Run: headless pygame with SDL's dummy video driver; simulated clock (each Clock.tick advances the game by its frame time, no real sleeping); random seed 0; keys injected as events and as key.get_pressed() state; mouse plan: one left click at the window centre at the start of phase 2, then a move to the lower-right quarter at the start of phase 3.
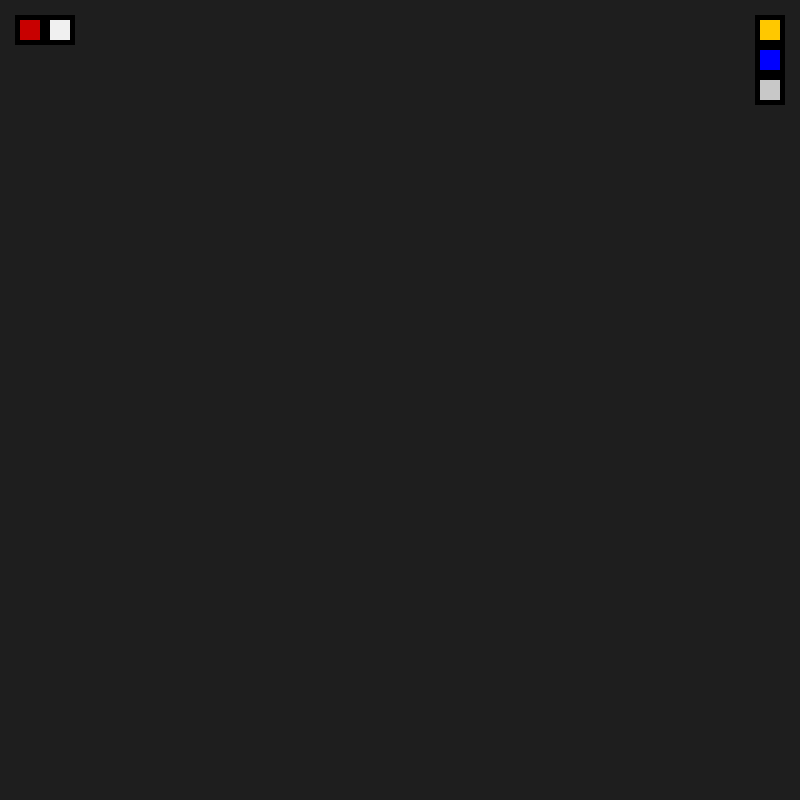
Frame 1 of 4 · flips 1–60 · no input
Frame 2 of 4 · flips 61–180 · clicked the window centre · tapped SPACE, RETURN · held RIGHT (→), D · screen unchanged from frame 1, image omitted
Frame 3 of 4 · flips 181–300 · moved the mouse to the lower-right quarter · held DOWN (↓), S · screen unchanged from frame 2, image omitted
Frame 4 of 4 · flips 301–420 · held LEFT (←), A, UP (↑), W · screen unchanged from frame 3, image omitted

The pygame program that drew these frames:

from math import *
from random import *
from time import sleep
import threading
import pygame
import sys

pygame.init()
clock = pygame.time.Clock()

blocksPW = 160
moveAmount = 5
renderSpeed = 30
screen_width = 800
screen_height = 800
screen = pygame.display.set_mode((screen_width, screen_height))
pygame.display.set_caption("simulation")

numOfCells = blocksPW*blocksPW
grid = [None]*numOfCells
area1, area2, area3, area4 = [], [], [], []
area5, area6, area7, area8 = [], [], [], []
area9, area10, area11, area12 = [], [], [], []
area13, area14, area15, area16 = [], [], [], []
areas = [[]]*16
areaCount = 0
numOfElements = 0


class block:
    def __init__(self, x_, y_, type_):
        global areaCount
        self.x = x_
        self.y = y_
        self.type = type_
        self.square = pygame.Rect(
            x_*moveAmount, y_*moveAmount, moveAmount, moveAmount)

        z = randint(0, 1)
        areaCount += 1

        if areaCount == 1:
            area1.append(list((self.y, self.x, z)))
        elif areaCount == 2:
            area2.append(list((self.y, self.x, z)))
        elif areaCount == 3:
            area3.append(list((self.y, self.x, z)))
        elif areaCount == 4:
            area4.append(list((self.y, self.x, z)))
        elif areaCount == 5:
            area5.append(list((self.y, self.x, z)))
        elif areaCount == 6:
            area6.append(list((self.y, self.x, z)))
        elif areaCount == 7:
            area7.append(list((self.y, self.x, z)))
        elif areaCount == 8:
            area8.append(list((self.y, self.x, z)))
        elif areaCount == 9:
            area9.append(list((self.y, self.x, z)))
        elif areaCount == 10:
            area10.append(list((self.y, self.x, z)))
        elif areaCount == 11:
            area11.append(list((self.y, self.x, z)))
        elif areaCount == 12:
            area12.append(list((self.y, self.x, z)))
        elif areaCount == 13:
            area13.append(list((self.y, self.x, z)))
        elif areaCount == 14:
            area14.append(list((self.y, self.x, z)))
        elif areaCount == 15:
            area15.append(list((self.y, self.x, z)))
        else:
            area16.append(list((self.y, self.x, z)))
            areaCount = 0

    def render(self):
        self.square.x = self.x*moveAmount
        self.square.y = self.y*moveAmount
        if self.type == "sand":
            pygame.draw.rect(screen, (255, 200, 0), self.square)
        elif self.type == "water":
            pygame.draw.rect(screen, (0, 0, 255), self.square)
        else:
            pygame.draw.rect(screen, (200, 200, 200), self.square)


class button:
    def __init__(self, pos_, rgb_, size_, type_, function_):
        self.x, self.y = pos_[0], pos_[1]
        self.width, self.height = size_[0], size_[1]
        self.rgb = rgb_
        self.type = type_
        self.function = function_
        self.square = pygame.Rect(self.x, self.y, self.width, self.height)

    def test(self, event, selected, can):
        bg = pygame.Rect(self.x-5, self.y-5, self.width+10, self.height+10)
        pygame.draw.rect(screen, (0, 0, 0), bg)
        if self.x <= event[0] <= self.x+self.width and self.y <= event[1] <= self.y+self.height and can and self.function != None:
            self.function()
        if selected == self.type:
            new = pygame.Rect(self.x-2, self.y-2, self.width+4, self.height+4)
            pygame.draw.rect(screen, (255, 0, 0), new)
            pygame.draw.rect(screen, self.rgb, self.square)
            return selected

        if self.x <= event[0] <= self.x+self.width and self.y <= event[1] <= self.y+self.height and can:
            pygame.draw.rect(screen, self.rgb, self.square)
            selected = self.type

        if self.x <= event[0] <= self.x+self.width and self.y <= event[1] <= self.y+self.height:
            new = pygame.Rect(self.x-2, self.y-2, self.width+4, self.height+4)
            pygame.draw.rect(screen, self.rgb, new)
            return selected

        pygame.draw.rect(screen, self.rgb, self.square)
        return selected


def deleting(event):
    global numOfElements
    if event[0] >= screen_width-moveAmount or event[0] <= moveAmount or event[1] >= screen_height-moveAmount or event[1] <= 1:
        return
    x, y = floor(event[0]/moveAmount), floor(event[1]/moveAmount)
    grid[y*blocksPW + x] = None
    grid[(y-1)*blocksPW + x-1] = None
    grid[(y-1)*blocksPW + x] = None
    grid[(y-1)*blocksPW + x+1] = None
    grid[y*blocksPW + x-1] = None
    grid[y*blocksPW + x+1] = None
    grid[(y+1)*blocksPW + x-1] = None
    grid[(y+1)*blocksPW + x] = None
    grid[(y+1)*blocksPW + x+1] = None
    numOfElements -= 1


def create(event, type):
    global numOfElements
    if event[0] >= screen_width or event[0] <= 0 or event[1] >= screen_height or event[1] <= 0:
        return
    x, y = floor(event[0]/moveAmount), floor(event[1]/moveAmount)
    if grid[y*blocksPW + x] == None:
        new = block(x, y, type)
        grid[y*blocksPW + x] = new
        numOfElements += 1
        print("elements: ", numOfElements)


def createBall(event, type):
    create(event, type)
    create((event[0]+moveAmount, event[1]), type)
    create((event[0]-moveAmount, event[1]), type)
    create((event[0], event[1]+moveAmount), type)
    create((event[0], event[1]-moveAmount), type)
    create((event[0]-moveAmount, event[1]-moveAmount), type)
    create((event[0]+moveAmount, event[1]-moveAmount), type)
    create((event[0]-moveAmount, event[1]+moveAmount), type)
    create((event[0]+moveAmount, event[1]+moveAmount), type)
    create((event[0]-moveAmount*2, event[1]), type)
    create((event[0]-moveAmount*2, event[1]+moveAmount), type)
    create((event[0]-moveAmount*2, event[1]-moveAmount), type)
    create((event[0]+moveAmount*2, event[1]), type)
    create((event[0]+moveAmount*2, event[1]+moveAmount), type)
    create((event[0]+moveAmount*2, event[1]-moveAmount), type)
    create((event[0], event[1]+moveAmount*2), type)
    create((event[0]-moveAmount, event[1]+moveAmount*2), type)
    create((event[0]+moveAmount, event[1]+moveAmount*2), type)
    create((event[0], event[1]-moveAmount*2), type)
    create((event[0]-moveAmount, event[1]-moveAmount*2), type)
    create((event[0]+moveAmount, event[1]-moveAmount*2), type)


def moveSand(i):
    y = floor(i[0]*blocksPW)
    y1 = floor((i[0]+1)*blocksPW)
    x = floor(i[1])

    if i[0] >= blocksPW-1:
        return i

    if grid[y1 + x] == None:
        grid[y1 + x] = grid[y + x]
        grid[y + x] = None
        grid[y1 + x].y += moveAmount
        i[0] += 1
        return i
    if grid[y1 + x].type == "water":
        move = grid[y1 + x]
        grid[y1 + x] = grid[y + x]
        grid[y + x] = move
        grid[y1 + x].y += moveAmount
        grid[y + x].y -= moveAmount
        return i
    if x != 0:
        if grid[y1 + x-1] == None:
            grid[y1 + x-1] = grid[y + x]
            grid[y + x] = None
            grid[y1 + x-1].y += moveAmount
            grid[y1 + x-1].x -= moveAmount
            i[0] += 1
            i[1] -= 1
            return i
        if grid[y1 + x-1].type == "water":
            move = grid[y1 + x-1]
            grid[y1 + x-1] = grid[y + x]
            grid[y + x] = move
            grid[y1 + x-1].y += moveAmount
            grid[y1 + x-1].x -= moveAmount
            grid[y + x].y -= moveAmount
            grid[y + x].x += moveAmount
            return i
    if y1 + x+1 >= numOfCells or x == blocksPW-1:
        return i
    if grid[y1 + x+1] == None:
        grid[y1 + x+1] = grid[y + x]
        grid[y + x] = None
        grid[y1 + x+1].y += moveAmount
        grid[y1 + x+1].x += moveAmount
        i[0] += 1
        i[1] += 1
        return i
    if grid[y1 + x+1].type == "water":
        move = grid[y1 + x+1]
        grid[y1 + x+1] = grid[y + x]
        grid[y + x] = move
        grid[y1 + x+1].y += moveAmount
        grid[y1 + x+1].x += moveAmount
        grid[y + x].y -= moveAmount
        grid[y + x].x -= moveAmount
        return i
    return i


def moveWater(i):
    y = floor(i[0]*blocksPW)
    y1 = floor((i[0]+1)*blocksPW)
    x = floor(i[1])

    if i[0] >= blocksPW-1:
        if grid[y + x-1] == None and x != 0 and i[2] == 0:
            grid[y + x-1] = grid[y + x]
            grid[y + x] = None
            grid[y + x-1].x -= moveAmount
            i[1] -= 1
            return i
        i[2] = 1
        if y + x+1 >= numOfCells:
            i[2] = 0
            return i
        if grid[y + x+1] == None and x != blocksPW-1:
            grid[y + x+1] = grid[y + x]
            grid[y + x] = None
            grid[y + x+1].x += moveAmount
            i[1] += 1
            return i
        i[2] = 0
        return i

    if grid[y1 + x] == None:
        grid[y1 + x] = grid[y + x]
        grid[y + x] = None
        grid[y1 + x].y += moveAmount
        i[0] += 1
        i[2] = randint(0, 1)
        return i
    if grid[y1 + x-1] == None and x != 0:
        grid[y1 + x-1] = grid[y + x]
        grid[y + x] = None
        grid[y1 + x-1].y += moveAmount
        grid[y1 + x-1].x -= moveAmount
        i[0] += 1
        i[1] -= 1
        return i
    if y1 + x+1 >= numOfCells:
        return i
    if grid[y1 + x+1] == None and x != blocksPW-1:
        grid[y1 + x+1] = grid[y + x]
        grid[y + x] = None
        grid[y1 + x+1].y += moveAmount
        grid[y1 + x+1].x += moveAmount
        i[0] += 1
        i[1] += 1
        return i
    if grid[y + x-1] == None and x != 0 and i[2] == 0:
        grid[y + x-1] = grid[y + x]
        grid[y + x] = None
        grid[y + x-1].x -= moveAmount
        i[1] -= 1
        return i
    i[2] = 1
    if y + x+1 >= numOfCells:
        i[2] = 0
        return i
    if grid[y + x+1] == None and x != blocksPW-1:
        grid[y + x+1] = grid[y + x]
        grid[y + x] = None
        grid[y + x+1].x += moveAmount
        i[1] += 1
        return i
    i[2] = 0
    return i


def render(arr):
    for i in arr:
        pos = i[0]*blocksPW + i[1]
        #print(blocksPW, pos, len(grid))
        if pos > len(grid):
            return
        if grid[pos] == None:
            arr.remove(i)
            continue
        if grid[pos].type == "water":
            i = moveWater(i)
            grid[i[0]*blocksPW + i[1]].x = i[1]
            grid[i[0]*blocksPW + i[1]].y = i[0]
        elif grid[pos].type == "sand":
            i = moveSand(i)
            grid[i[0]*blocksPW + i[1]].x = i[1]
            grid[i[0]*blocksPW + i[1]].y = i[0]
        grid[i[0]*blocksPW + i[1]].render()


def mainRender():
    thread1 = threading.Thread(target=render(area1))
    thread2 = threading.Thread(target=render(area2))
    thread3 = threading.Thread(target=render(area3))
    thread4 = threading.Thread(target=render(area4))
    thread5 = threading.Thread(target=render(area5))
    thread6 = threading.Thread(target=render(area6))
    thread7 = threading.Thread(target=render(area7))
    thread8 = threading.Thread(target=render(area8))
    thread9 = threading.Thread(target=render(area9))
    thread10 = threading.Thread(target=render(area10))
    thread11 = threading.Thread(target=render(area11))
    thread12 = threading.Thread(target=render(area12))
    thread13 = threading.Thread(target=render(area13))
    thread14 = threading.Thread(target=render(area14))
    thread15 = threading.Thread(target=render(area15))
    thread16 = threading.Thread(target=render(area16))
    thread1.start()
    thread2.start()
    thread3.start()
    thread4.start()
    thread5.start()
    thread6.start()
    thread7.start()
    thread8.start()
    thread9.start()
    thread10.start()
    thread11.start()
    thread12.start()
    thread13.start()
    thread14.start()
    thread15.start()
    thread16.start()


def reset():
    global grid, allSand, allWater, allStone
    global numOfElements, deleting
    numOfCells = blocksPW*blocksPW
    grid = [None]*numOfCells
    area1, area2, area3, area4 = [], [], [], []
    rea5, area6, area7, area8 = [], [], [], []
    rea9, area10, area11, area12 = [], [], [], []
    rea13, area14, area15, area16 = [], [], [], []
    numOfElements = 0
    deleting = False


def main():
    sand_button = button([760, 20], (255, 200, 0), [20, 20], "sand", None)
    water_button = button([760, 50], (0, 0, 255), [20, 20], "water", None)
    stone_button = button([760, 80], (200, 200, 200), [20, 20], "stone", None)
    delete_button = button([20, 20], (200, 0, 0), [20, 20], "delete", None)
    reset_button = button([50, 20], (240, 240, 240), [20, 20], "", reset)
    selected = ""

    while True:
        # print(len(area1), len(area2), len(area3), len(area4), len(area5), len(area6), len(area7), len(area8), len(
        #    area9), len(area10), len(area11), len(area12), len(area13), len(area14), len(area15), len(area16))
        clicked = False
        for event in pygame.event.get():
            if event.type == pygame.QUIT:
                pygame.quit()
                sys.exit()

            if event.type == pygame.KEYDOWN:
                if event.key == pygame.K_r:
                    reset()
            if event.type == pygame.MOUSEBUTTONDOWN:
                clicked = True

            if pygame.mouse.get_pressed()[0] == True and not clicked:
                if selected == "sand":
                    createBall(pygame.mouse.get_pos(), "sand")
                if selected == "water":
                    createBall(pygame.mouse.get_pos(), "water")
                if selected == "stone":
                    createBall(pygame.mouse.get_pos(), "stone")
                if selected == "delete":
                    deleting(pygame.mouse.get_pos())
        screen.fill((30, 30, 30))

        mainRender()

        mouse = pygame.mouse.get_pos()
        selected = sand_button.test(mouse, selected, clicked)
        selected = water_button.test(mouse, selected, clicked)
        selected = stone_button.test(mouse, selected, clicked)
        selected = delete_button.test(mouse, selected, clicked)
        reset_button.test(mouse, None, clicked)

        pygame.display.flip()
        clock.tick(renderSpeed)


main()
